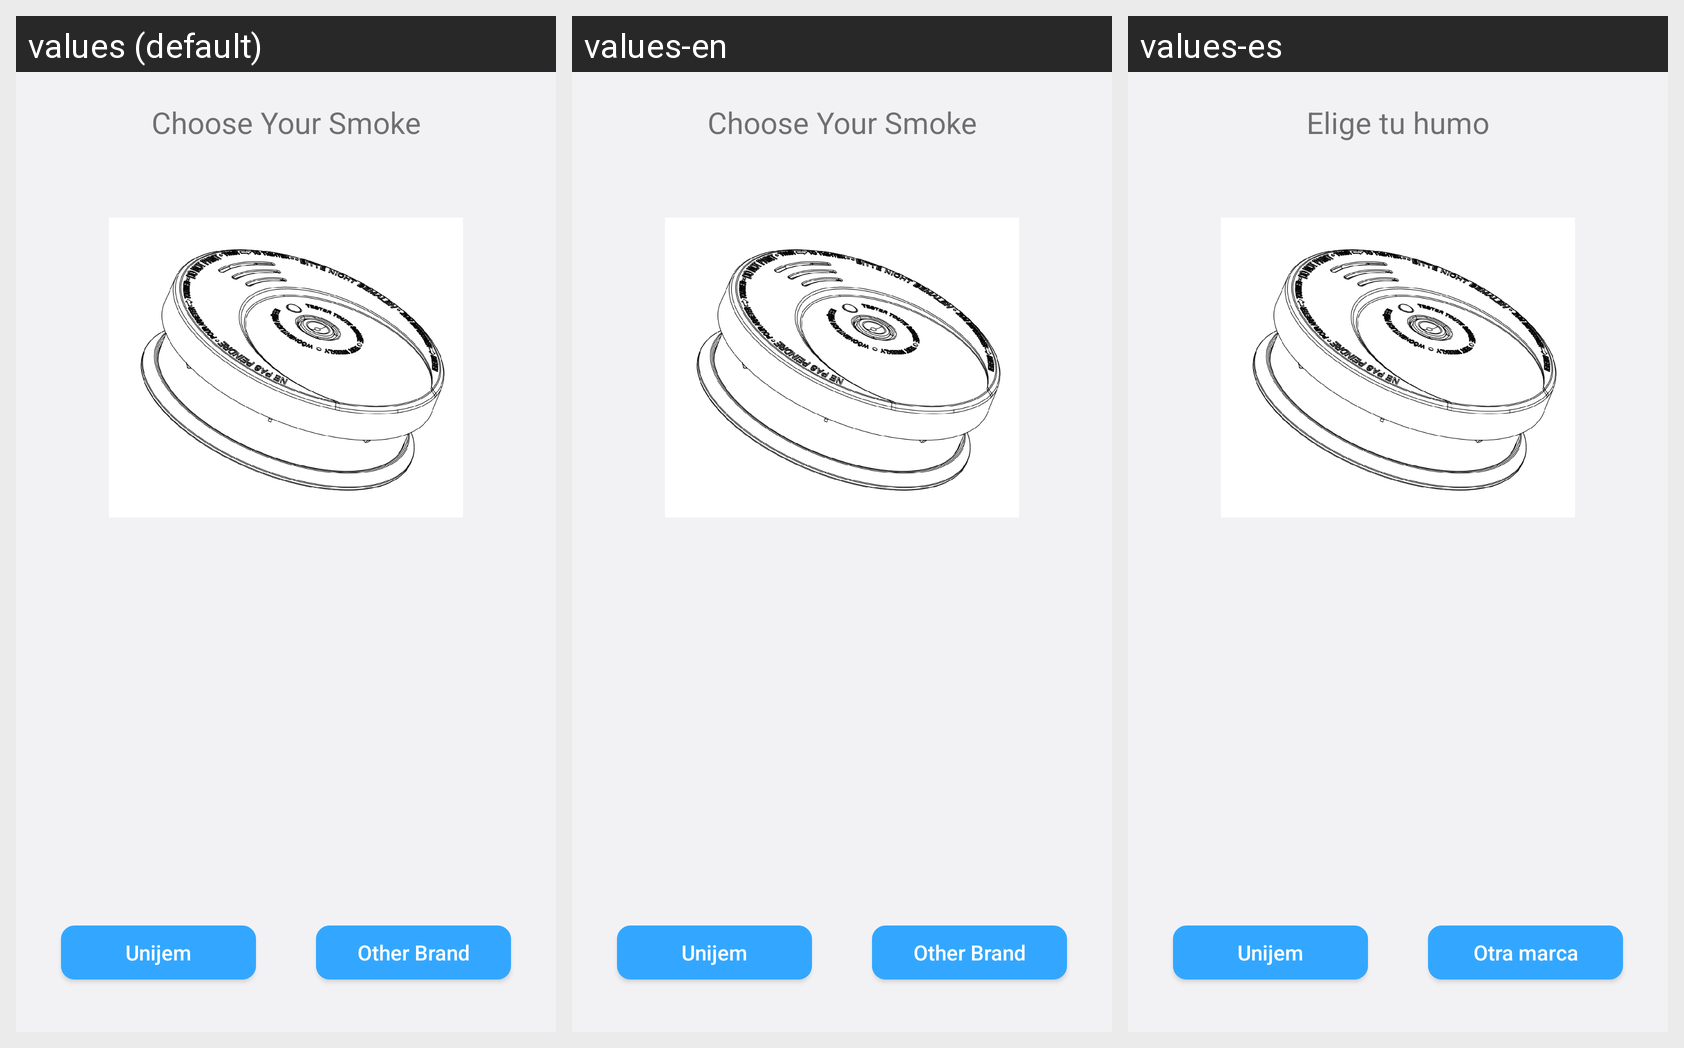

Strings drawn on this Android screen and how each of the app's shown locales translates them:
Android screen res/layout/activity_guide_battery1.xml rendered under 3 locales, left to right: values (default), values-en, values-es. Device: Nexus 5 (rendered at 1080×1920; each locale shown at half size, 540×960, under a caption strip naming it); theme Theme.AppCompat.Light.NoActionBar.
Other locales in the repository, not shown: values-de, values-fr, values-zh.
Strings drawn on this screen, with the default value and each locale's value (text and hints the layout hard-codes, and strings that could not be matched under every locale, appear in the picture but are not listed):

siterwell
  values: Unijem
  values-en: Unijem
  values-es: Unijem

other_brand
  values: Other Brand
  values-en: Other Brand
  values-es: Otra marca

choose_your_smoke
  values: Choose Your Smoke
  values-en: Choose Your Smoke
  values-es: Elige tu humo
